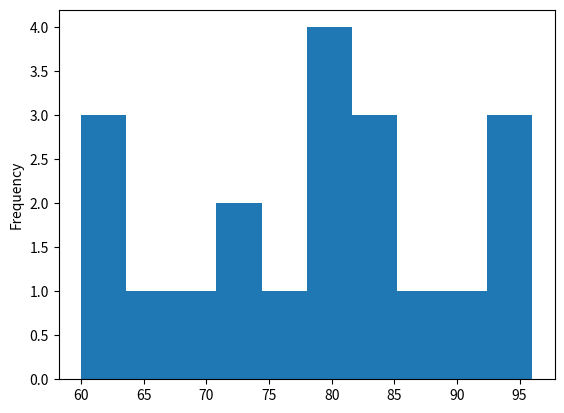

This chart was generated by the following Python code:
#!/usr/bin/env python
# coding: utf-8

# In[1]:


import pandas as pd
import numpy as np
get_ipython().run_line_magic('matplotlib', 'inline')


# In[2]:


# 1.
series = pd.Series(["kiwi", "mango", "strawberry", "pineapple", "gala apple", "honeycrisp apple", "tomato", 
                    "watermelon", "honeydew", "kiwi", "kiwi", "kiwi", "mango", "blueberry", "blackberry", "gooseberry", 
                    "papaya"])

# a. naming of the variable that holds the series to 'fruits'

fruits = series
fruits


# In[4]:


#b. sees what 'describe()' returns for a series of strings

fruits.describe()


# In[5]:


#c. returns only the unique names in the series

fruits.unique()


# In[6]:


#d. determines how many times each value occurs in the series

fruits.value_counts()


# In[27]:


#e. determine the most frequently occurring fruit names from the series

fruits.mode() # the zero on the left indicates its original index in the series list


# In[28]:


#f. determine the least frequently occuring fruit names from the series

fruits.unique().min()[:]


# In[29]:


#g. the code to get the longest string from the series of fruits

fruits.astype('str').max()


# In[30]:


#h. find the fruits with five or more letters in the name
fruits.str.len() 


# In[31]:


#i. capitalize all the fruit strings in the series
def new_fruit(fruit):
    return fruit.capitalize()

fruits.apply(new_fruit)


# In[32]:


#j. count the letter "a" in all the fruits (use string vectorization)
fruits.apply(lambda x: x.count('a')).sum()


# In[41]:


#k. output the number of vowels in each and every fruit

fruits.str.lower().str.count(r'[aeiou]')


# In[42]:


#l. use .apply method along with lambda function to find the fruit(s) containing two or more 'o' letters in name
fruits.apply(lambda x: x.count('o')).sum()


# In[53]:


#m. write the code to get fruits only with the name 'berry' in them
fruits.str.contains('berry')
fruits[fruits.str.contains('berry')]


# In[54]:


#n. write the code to get fruits only with the name 'apple' in them
fruits[fruits.str.contains('apple')]


# In[57]:


#o. which fruit has the highest amounts of vowels
fruits[fruits.str.lower().str.count(r'[aeiou]')]


# In[3]:


#2 
series = pd.Series(['$796,459.41', '$278.60', '$482,571.67', '$4,503,915.98', 
                        '$2,121,418.3', '$1,260,813.3', '$87,231.01', '$1,509,175.45', 
                        '$4,138,548.00', '$2,848,913.80', '$594,715.39', '$4,789,988.17', 
                        '$4,513,644.5', '$3,191,059.97', '$1,758,712.24', '$4,338,283.54', 
                        '$4,738,303.38', '$2,791,759.67', '$769,681.94', '$452,650.23'])


# In[20]:


series


# In[4]:


# what is the data type of the series?
type(series)


# In[24]:


#3
grades = pd.Series([60, 86, 75, 62, 93, 71, 60, 83, 95, 78, 65, 72, 69, 81, 96, 80, 85, 92, 82, 78])
grades


# In[25]:


# lowest grade

grades.min()


# In[26]:


# highest grade

grades.max()


# In[27]:


# mean grade

grades.mean()


# In[28]:


# median grade

grades.median()


# In[2]:


# plot histogram of the scores
import matplotlib.pyplot as plt

grades.plot.hist()


# In[40]:


# convert each of the numbers above to a letter grade

def Letter_Grade(grade):
    if grade >= 90:
        result = ['A']
    elif grade >= 80:
        result = ['B']
    elif grade >= 70:
        result = ['C']
    elif grade >= 60:
        result = ['D']
    else:
        result = ['F']
    return result

grades.apply(Letter_Grade)


# In[ ]:


#Write the code necessary to implement a curve. I.e. that grade closest to 100 should be converted to a 100, 
# and that many points should be given to every other score as well.


# In[3]:


#4:
series = pd.Series(['hnvidduckkqxwymbimkccexbkmqygkxoyndmcxnwqarhyffsjpsrabtjzsypmzadfavyrnndndvswreauxovncxtwzpwejilzjrmmbbgbyxvjtewqthafnbkqplarokkyydtubbmnexoypulzwfhqvckdpqtpoppzqrmcvhhpwgjwupgzhiofohawytlsiyecuproguy'])


# In[80]:


series.describe()


# In[4]:


seriesArray = series.to_numpy()
seriesArray


# In[60]:


letzgo = 'hnvidduckkqxwymbimkccexbkmqygkxoyndmcxnwqarhyffsjpsrabtjzsypmzadfavyrnndndvswreauxovncxtwzpwejilzjrmmbbgbyxvjtewqthafnbkqplarokkyydtubbmnexoypulzwfhqvckdpqtpoppzqrmcvhhpwgjwupgzhiofohawytlsiyecuproguy'
listgo = list(letzgo)
print(listgo)


# In[11]:





# In[ ]:




